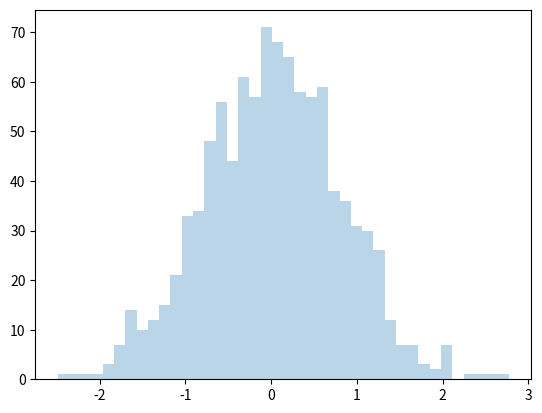

Write Python code to recreate this figure. (Note: this script raises an exception after producing the figure.)
# -*- coding: utf-8 -*-

import matplotlib.pyplot as plt
import numpy as np
import pandas as pd

x1 = np.random.normal(0, 0.8, 1000)
x2 = np.random.normal(-2, 1, 1000)
x3 = np.random.normal(3, 2, 1000)

kwargs = dict(histtype='stepfilled', alpha=0.3, normed=True, bins=40)

plt.hist(x1, **kwargs)
plt.hist(x2, **kwargs)
plt.hist(x3, **kwargs)